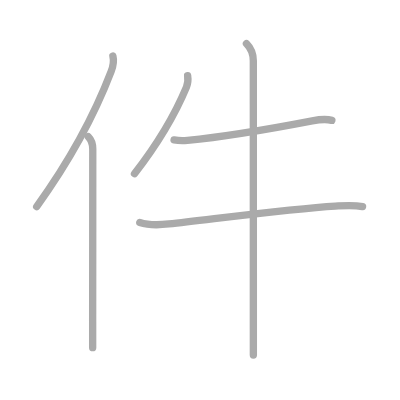
t = 0.00 s
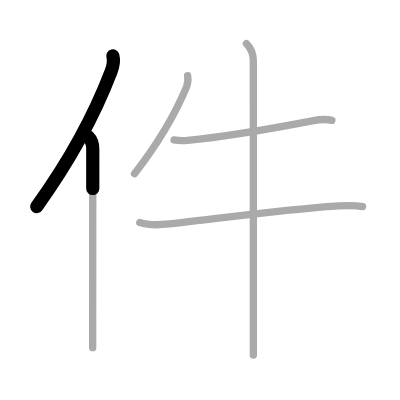
t = 1.25 s
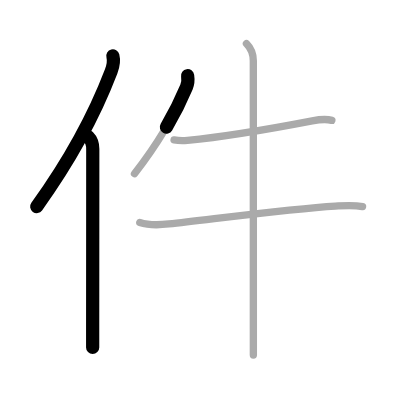
t = 2.50 s
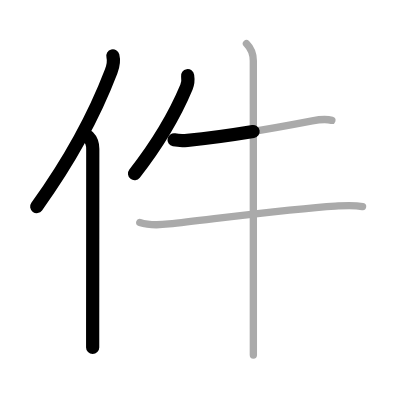
t = 3.50 s
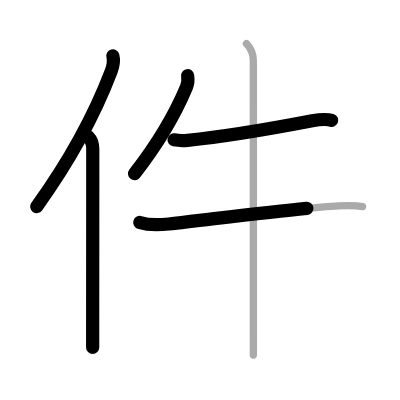
t = 4.75 s
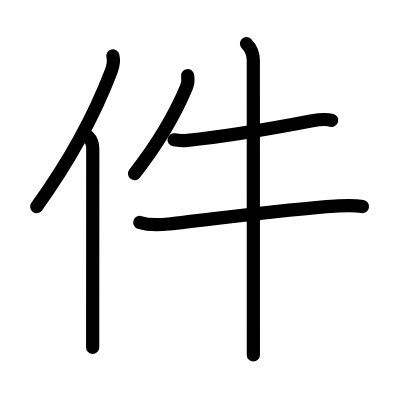
t = 6.00 s

The animated SVG that drew these frames (rendered in a browser with its animation timeline set to each time). Animation: 6 SMIL elements (animate=6); one cycle of 6.00 s.

<?xml version="1.0" standalone="no"?>
<!DOCTYPE svg PUBLIC "-//W3C//DTD SVG 1.1//EN"   "http://www.w3.org/Graphics/SVG/1.1/DTD/svg11.dtd">
<svg width="400px" height="400px"  version="1.1" xmlns="http://www.w3.org/2000/svg">
  <defs>
    <marker id="Triangle" viewBox="0 0 10 10" refX="0" refY="5" markerUnits="strokeWidth" markerWidth="3" style="stroke-opacity:0%;fill:#aaaaaa;" markerHeight="2" orient="auto">
      <path d="M 0 0 L 10 5 L 0 10 z" />
    </marker>
    
    <marker id="Arrow" viewBox="0 0 10 10" refX="5" refY="5" markerUnits="strokeWidth" markerWidth="1.8" style="stroke-opacity:0%;fill:#770000;" markerHeight="2" orient="auto">
      <path d="M 0 4 L 6 4 L 4 1 L 10 5 L 4 9 L 6 6 L 0 6 z" />
        <circle cx="5" cy="5" r="5" />
      </marker>
    
    <marker id="TriangleRed" viewBox="0 0 10 10" refX="0" refY="5" markerUnits="strokeWidth" markerWidth="3" style="stroke-opacity:0%;fill:#CC0000;" markerHeight="2" orient="auto">
      <path d="M 0 0 L 10 5 L 0 10 z" />
    </marker>
    
    <marker id="ArrowRed" viewBox="0 0 10 10" refX="5" refY="5" markerUnits="strokeWidth" markerWidth="1.8" style="stroke-opacity:0%;fill:#CC0000;" markerHeight="2" orient="auto">
      <path d="M 0 4 L 6 4 L 4 1 L 10 5 L 4 9 L 6 6 L 0 6 z" />
        <circle cx="5" cy="5" r="5" />
      </marker>
    
  </defs>
  
  <path style="fill:#ffffff; fill-opacity:100%; fill-rule:evenodd; stroke-width:0;" d="M 0 0 L 400px 0 L 400px 400px L 0 400px L 0 0" />

  <g transform="scale(3.6697247706422 3.6697247706422)">
<path style="fill:none; fill-opacity:0%; fill-rule:evenodd; stroke:#aaaaaa; stroke-opacity:100%; stroke-width: 1.5pt; stroke-linejoin:round; stroke-linecap:round;" d="M30.76 15.25c0.36 1.38 0.19 2.48-0.48 4.24C26 30.67 19.82 42.67 10 56.29"></path>
<path style="fill:none; fill-opacity:0%; fill-rule:evenodd; stroke:#aaaaaa; stroke-opacity:100%; stroke-width: 1.5pt; stroke-linejoin:round; stroke-linecap:round;" d="M24.03 37.25c0.86 0.86 1.25 1.97 1.25 3.37c0 11.19-0.02 34.43-0.03 47c0 3.18 0 5.68 0 7.12"></path>
<path style="fill:none; fill-opacity:0%; fill-rule:evenodd; stroke:#aaaaaa; stroke-opacity:100%; stroke-width: 1.5pt; stroke-linejoin:round; stroke-linecap:round;" d="M51.13 20.62c0.13 0.84 0.01 2.32-0.32 3.11c-2.93 7.01-7.18 14.64-14.16 23.6"></path>
<path style="fill:none; fill-opacity:0%; fill-rule:evenodd; stroke:#aaaaaa; stroke-opacity:100%; stroke-width: 1.5pt; stroke-linejoin:round; stroke-linecap:round;" d="M47.43 38.11c1.44 0.27 2.76 0.21 3.65 0.13c10.88-1.04 23.17-3.23 34-5.31c1.45-0.28 3.92-0.55 5.35-0.13"></path>
<path style="fill:none; fill-opacity:0%; fill-rule:evenodd; stroke:#aaaaaa; stroke-opacity:100%; stroke-width: 1.5pt; stroke-linejoin:round; stroke-linecap:round;" d="M38.09 60.63c2.51 0.81 5.33 0.69 7.91 0.4c12.76-1.41 33.38-4.16 45.38-4.87c2.59-0.15 4.88-0.36 7.42 0.13"></path>
<path style="fill:none; fill-opacity:0%; fill-rule:evenodd; stroke:#aaaaaa; stroke-opacity:100%; stroke-width: 1.5pt; stroke-linejoin:round; stroke-linecap:round;" d="M67.16 11.88c1.17 1.17 1.87 2.87 1.87 4.7c0 0.76 0.01 52.96 0.01 73.04c0 3.49 0 6.01 0 7.12"></path>

<path style="fill:none; fill-opacity:0%; fill-rule:evenodd; stroke:#000000; stroke-opacity:100%; stroke-width: 2.7pt; stroke-linejoin:round; stroke-linecap:round;" d="M30.76 15.25c0.36 1.38 0.19 2.48-0.48 4.24C26 30.67 19.82 42.67 10 56.29" pathLength="100" stroke-dashoffset="100" stroke-dasharray="100 105"><animate id="dashAnim1" attributeName="stroke-dashoffset" from="100" to="0" dur="1s" calcMode="linear" fill="freeze"/></path>
<path style="fill:none; fill-opacity:0%; fill-rule:evenodd; stroke:#000000; stroke-opacity:100%; stroke-width: 2.7pt; stroke-linejoin:round; stroke-linecap:round;" d="M24.03 37.25c0.86 0.86 1.25 1.97 1.25 3.37c0 11.19-0.02 34.43-0.03 47c0 3.18 0 5.68 0 7.12" pathLength="100" stroke-dashoffset="100" stroke-dasharray="100 105"><animate id="dashAnim2" attributeName="stroke-dashoffset" from="100" to="0" dur="1s" calcMode="linear" begin="dashAnim1.end" fill="freeze"/></path>
<path style="fill:none; fill-opacity:0%; fill-rule:evenodd; stroke:#000000; stroke-opacity:100%; stroke-width: 2.7pt; stroke-linejoin:round; stroke-linecap:round;" d="M51.13 20.62c0.13 0.84 0.01 2.32-0.32 3.11c-2.93 7.01-7.18 14.64-14.16 23.6" pathLength="100" stroke-dashoffset="100" stroke-dasharray="100 105"><animate id="dashAnim3" attributeName="stroke-dashoffset" from="100" to="0" dur="1s" calcMode="linear" begin="dashAnim2.end" fill="freeze"/></path>
<path style="fill:none; fill-opacity:0%; fill-rule:evenodd; stroke:#000000; stroke-opacity:100%; stroke-width: 2.7pt; stroke-linejoin:round; stroke-linecap:round;" d="M47.43 38.11c1.44 0.27 2.76 0.21 3.65 0.13c10.88-1.04 23.17-3.23 34-5.31c1.45-0.28 3.92-0.55 5.35-0.13" pathLength="100" stroke-dashoffset="100" stroke-dasharray="100 105"><animate id="dashAnim4" attributeName="stroke-dashoffset" from="100" to="0" dur="1s" calcMode="linear" begin="dashAnim3.end" fill="freeze"/></path>
<path style="fill:none; fill-opacity:0%; fill-rule:evenodd; stroke:#000000; stroke-opacity:100%; stroke-width: 2.7pt; stroke-linejoin:round; stroke-linecap:round;" d="M38.09 60.63c2.51 0.81 5.33 0.69 7.91 0.4c12.76-1.41 33.38-4.16 45.38-4.87c2.59-0.15 4.88-0.36 7.42 0.13" pathLength="100" stroke-dashoffset="100" stroke-dasharray="100 105"><animate id="dashAnim5" attributeName="stroke-dashoffset" from="100" to="0" dur="1s" calcMode="linear" begin="dashAnim4.end" fill="freeze"/></path>
<path style="fill:none; fill-opacity:0%; fill-rule:evenodd; stroke:#000000; stroke-opacity:100%; stroke-width: 2.7pt; stroke-linejoin:round; stroke-linecap:round;" d="M67.16 11.88c1.17 1.17 1.87 2.87 1.87 4.7c0 0.76 0.01 52.96 0.01 73.04c0 3.49 0 6.01 0 7.12" pathLength="100" stroke-dashoffset="100" stroke-dasharray="100 105"><animate id="dashAnim6" attributeName="stroke-dashoffset" from="100" to="0" dur="1s" calcMode="linear" begin="dashAnim5.end" fill="freeze"/></path>

</g>

</svg>  
          
